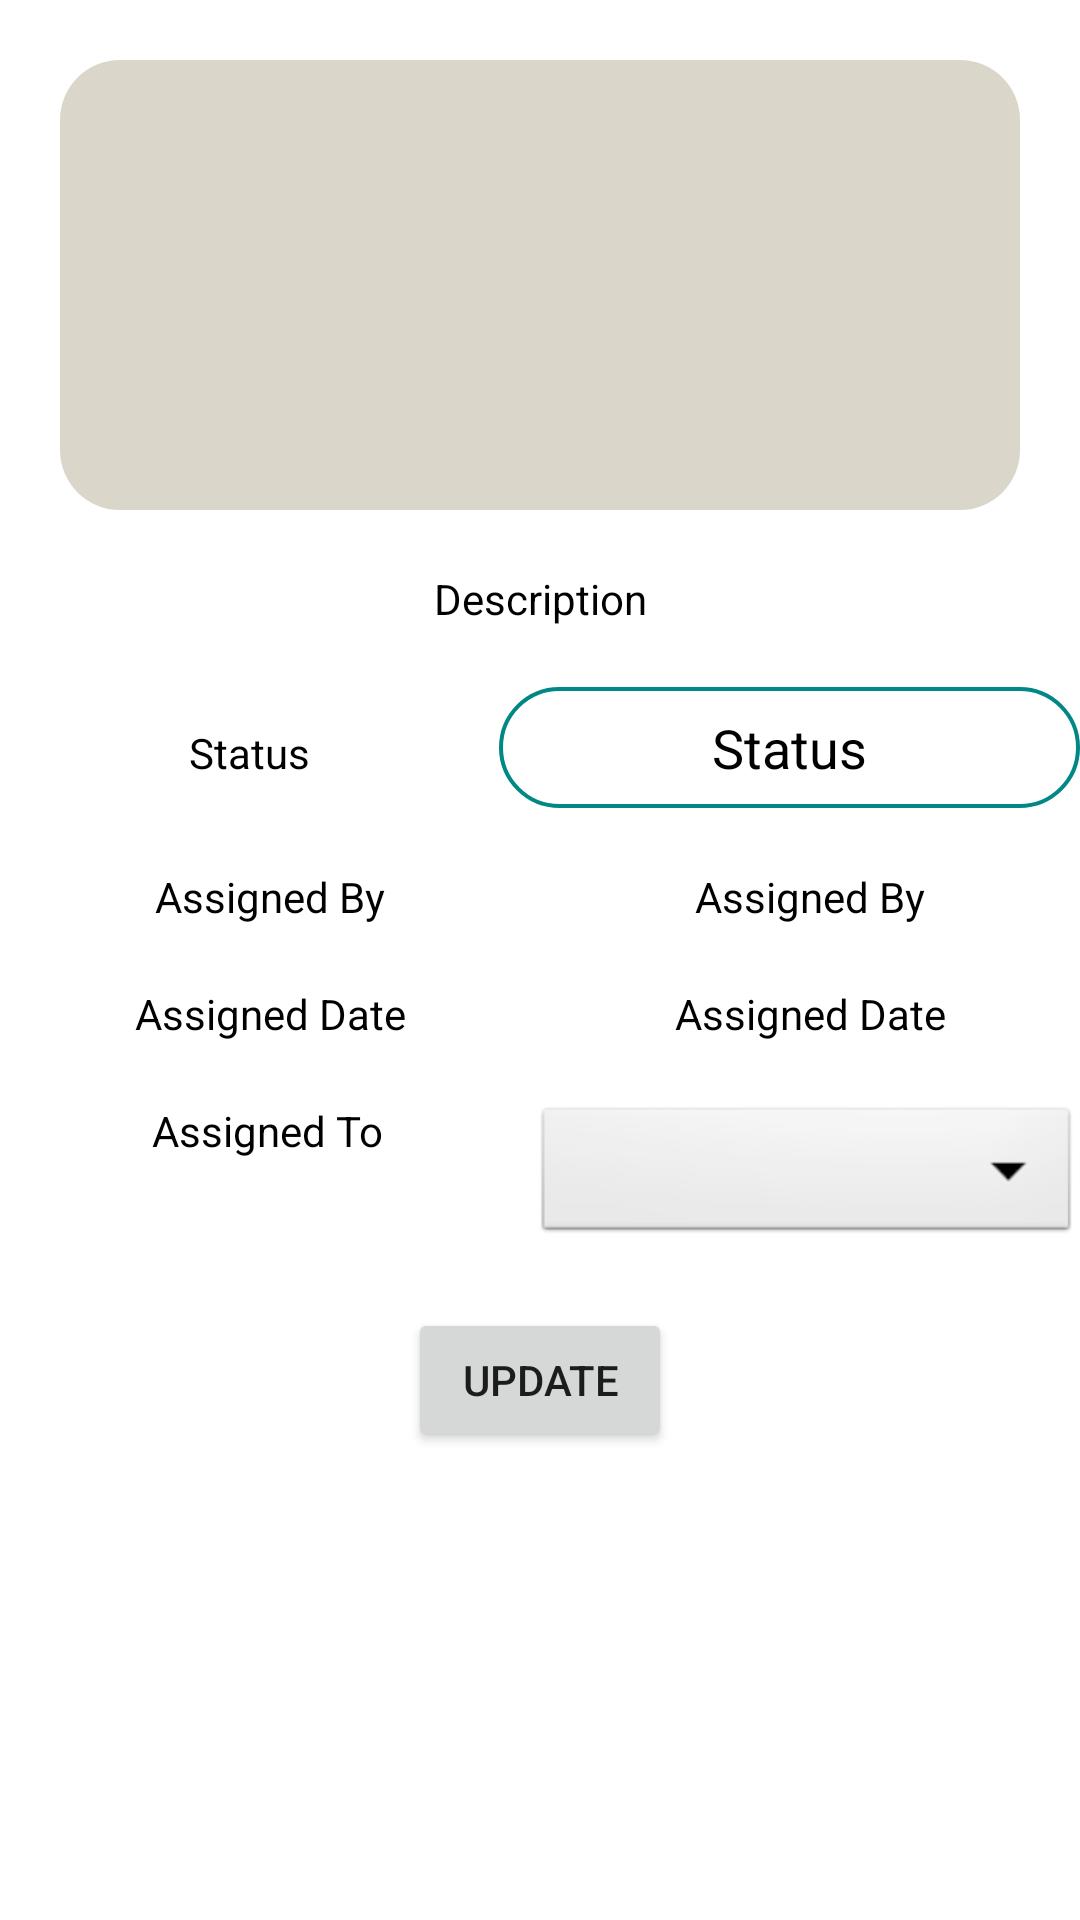

Reconstruct the res/layout file that produces this screen, plus the resources it refers to.
<!-- AndroidManifest.xml: application theme Theme.AssetMaintenance -->
<!-- res/layout/activity_admin_complain_detail.xml -->
<?xml version="1.0" encoding="utf-8"?>
<LinearLayout xmlns:android="http://schemas.android.com/apk/res/android"
    xmlns:app="http://schemas.android.com/apk/res-auto"
    xmlns:tools="http://schemas.android.com/tools"
    android:layout_width="match_parent"
    android:layout_height="match_parent"
    android:orientation="vertical"
    tools:context=".admin.AdminComplainDetail">


    <ImageView
        android:id="@+id/image"
        android:layout_width="match_parent"
        android:layout_height="150dp"
        android:layout_gravity="center_horizontal"
        android:layout_marginLeft="20dp"
        android:layout_marginTop="20dp"
        android:layout_marginRight="20dp"
        android:src="@drawable/ic_photos_bg" />

    <TextView
        android:id="@+id/tv_desc"
        android:layout_width="match_parent"
        android:layout_height="wrap_content"
        android:layout_marginLeft="20dp"
        android:layout_marginTop="20dp"
        android:layout_marginRight="20dp"
        android:gravity="center"
        android:text="Description"
        android:textColor="@color/black" />

    <LinearLayout
        android:layout_width="match_parent"
        android:layout_height="wrap_content"
        android:layout_marginTop="20dp">

        <TextView
            android:layout_width="wrap_content"
            android:layout_height="wrap_content"
            android:layout_weight=".5"
            android:gravity="center"
            android:text="Status"
            android:textColor="@color/black" />

        <EditText
            android:id="@+id/et_status"
            android:layout_width="wrap_content"
            android:layout_height="wrap_content"
            android:layout_weight=".5"
            android:background="@drawable/bg_white_et"
            android:gravity="center"
            android:padding="8dp"
            android:text="Status"
            android:textColor="@color/black" />

    </LinearLayout>

    <LinearLayout
        android:layout_width="match_parent"
        android:layout_height="wrap_content"
        android:layout_marginTop="20dp">

        <TextView
            android:layout_width="wrap_content"
            android:layout_height="wrap_content"
            android:layout_weight=".5"
            android:gravity="center"
            android:text="Assigned By"
            android:textColor="@color/black" />

        <TextView
            android:id="@+id/tv_assign_by"
            android:layout_width="wrap_content"
            android:layout_height="wrap_content"
            android:layout_weight=".5"
            android:gravity="center"
            android:text="Assigned By"
            android:textColor="@color/black" />

    </LinearLayout>

    <LinearLayout
        android:layout_width="match_parent"
        android:layout_height="wrap_content"
        android:layout_marginTop="20dp">

        <TextView
            android:layout_width="wrap_content"
            android:layout_height="wrap_content"
            android:layout_weight=".5"
            android:gravity="center"
            android:text="Assigned Date"
            android:textColor="@color/black" />

        <TextView
            android:id="@+id/tv_assign_date"
            android:layout_width="wrap_content"
            android:layout_height="wrap_content"
            android:layout_weight=".5"
            android:gravity="center"
            android:text="Assigned Date"
            android:textColor="@color/black" />

    </LinearLayout>

    <LinearLayout
        android:layout_width="match_parent"
        android:layout_height="wrap_content"
        android:layout_marginTop="20dp">

        <TextView
            android:layout_width="wrap_content"
            android:layout_height="wrap_content"
            android:layout_weight=".5"
            android:gravity="center"
            android:text="Assigned To"
            android:textColor="@color/black" />

        <Spinner
            android:id="@+id/sp_assign_to"
            android:layout_width="wrap_content"
            android:layout_height="wrap_content"
            android:layout_weight=".5"
            android:background="@android:drawable/btn_dropdown"
            android:spinnerMode="dropdown" />
    </LinearLayout>

    <Button
        android:id="@+id/btn_update"
        android:layout_width="wrap_content"
        android:layout_height="wrap_content"
        android:layout_gravity="center_horizontal"
        android:layout_marginTop="20dp"
        android:text="@string/update" />

</LinearLayout>
<!-- resources referenced by this layout -->
<resources>
  <color name="black">#FF000000</color>
  <!-- drawable bg_white_et (drawable) -->
  <?xml version="1.0" encoding="utf-8"?>
  <shape xmlns:android="http://schemas.android.com/apk/res/android"
      android:shape="rectangle">
  
      <solid android:color="@color/white" />
  
      <corners android:radius="30dp" />
  
      <stroke
          android:width="4px"
          android:color="@color/teal_700" />
  
  </shape>
  <!-- drawable ic_photos_bg (drawable) -->
  <?xml version="1.0" encoding="utf-8"?>
  <shape xmlns:android="http://schemas.android.com/apk/res/android"
      android:shape="rectangle">
  
      <solid android:color="@color/border" />
  
      <corners android:radius="20dp" />
  
  </shape>
  <string name="update">Update</string>
  <style name="Theme.AssetMaintenance" parent="Theme.MaterialComponents.DayNight.NoActionBar">
          
          <item name="colorPrimary">@color/purple_500</item>
          <item name="colorPrimaryVariant">@color/purple_700</item>
          <item name="colorOnPrimary">@color/white</item>
          
          <item name="colorSecondary">@color/teal_200</item>
          <item name="colorSecondaryVariant">@color/teal_700</item>
          <item name="colorOnSecondary">@color/black</item>
          
          <item name="windowActionBar">false</item>
          <item name="windowNoTitle">true</item>
      </style>
  <color name="white">#FFFFFFFF</color>
  <color name="teal_700">#FF018786</color>
  <color name="border">#DBD6CA</color>
  <color name="purple_500">#FF6200EE</color>
  <color name="purple_700">#FF3700B3</color>
  <color name="teal_200">#FF03DAC5</color>
</resources>
